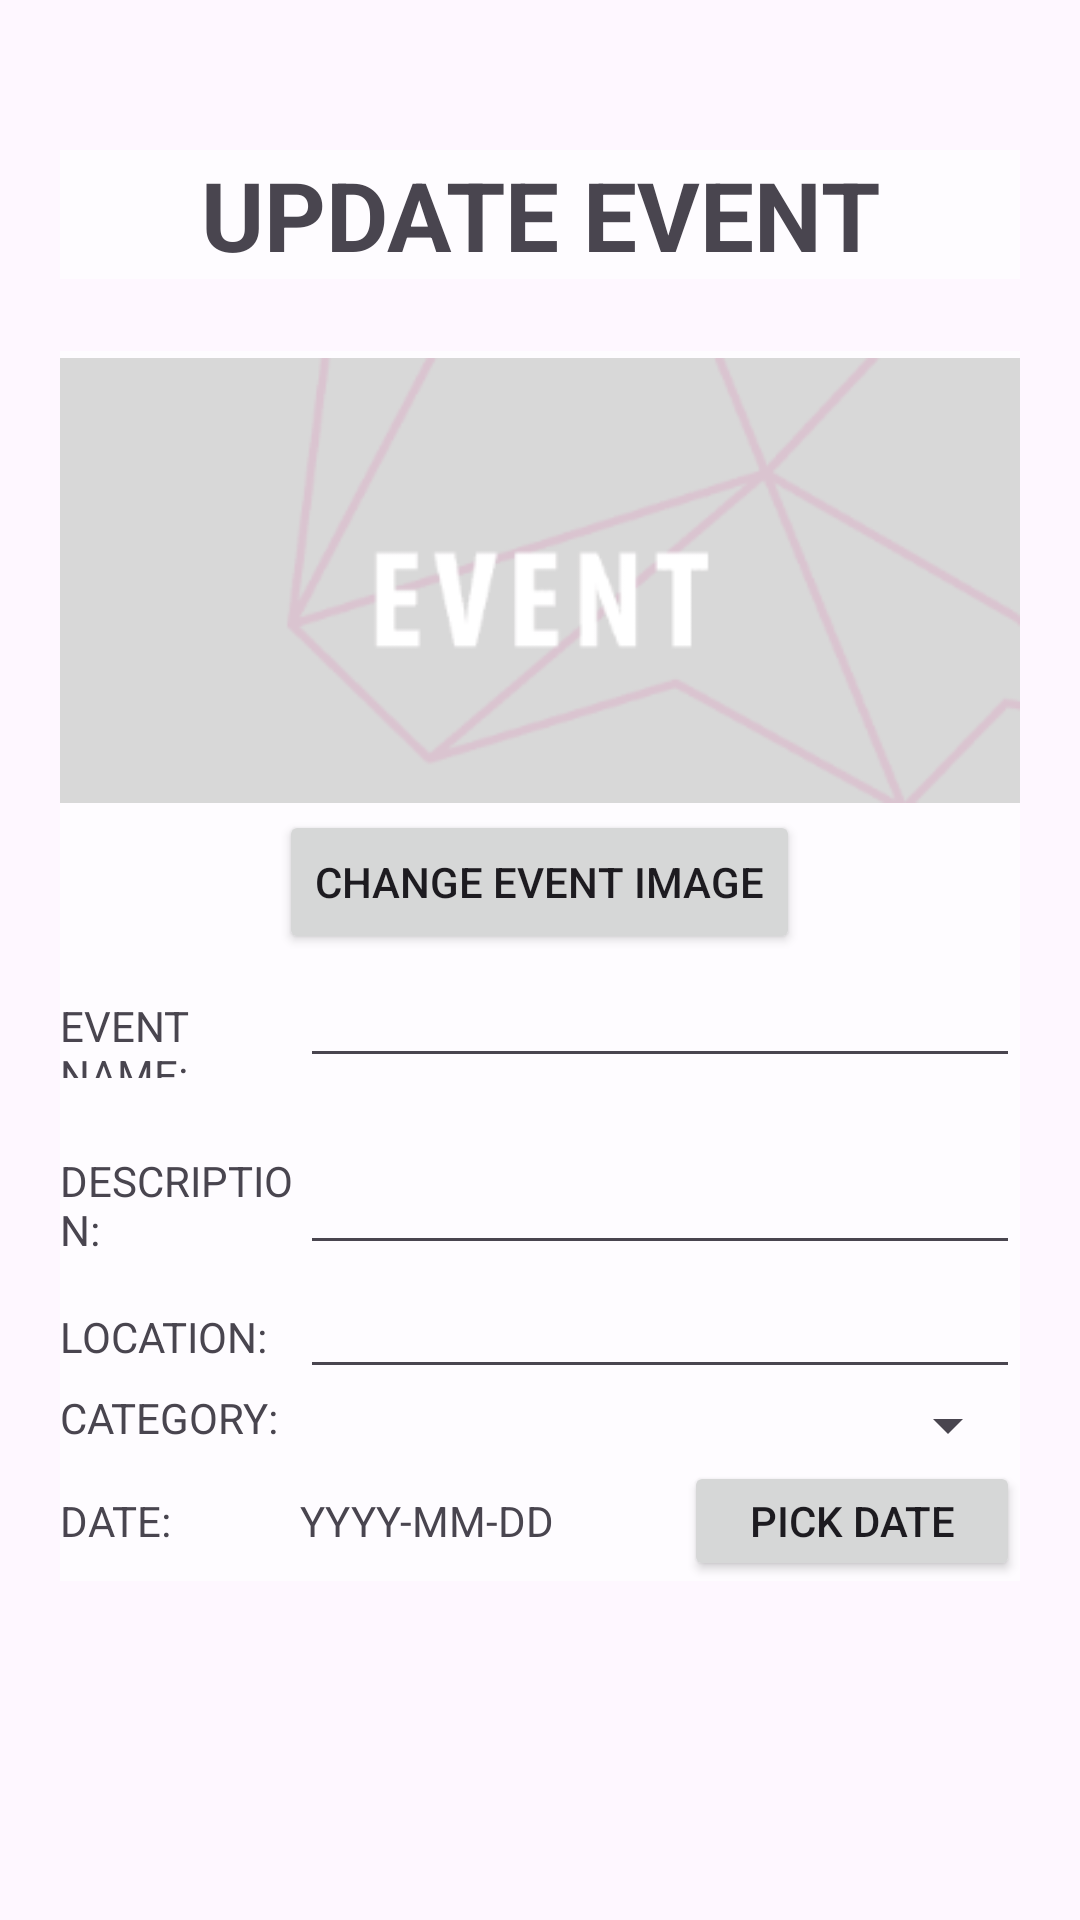

Layout XML and referenced resources for this Android screen:
<!-- AndroidManifest.xml: application theme Theme.VolunteerApp -->
<!-- res/layout/activity_admin_update_event.xml -->
<?xml version="1.0" encoding="utf-8"?>
<GridLayout
    xmlns:android="http://schemas.android.com/apk/res/android"
    xmlns:app="http://schemas.android.com/apk/res-auto"
    android:layout_width="match_parent"
    android:layout_height="match_parent"
    android:useDefaultMargins="true"
    android:alignmentMode="alignBounds"
    android:background="@drawable/bg"
    android:id="@+id/update_event"
    android:columnOrderPreserved="false"
    android:columnCount="2"
    android:layout_marginTop="0dp"
    >

    <TextView
        android:layout_width="match_parent"
        android:layout_columnSpan="2"
        android:background="@drawable/container_admin_page"
        android:layout_marginTop="50dp"
        android:layout_marginRight="20dp"
        android:gravity="center_horizontal"
        android:text=" UPDATE EVENT "
        android:textSize="32dp"
        android:textStyle="bold" />

    <LinearLayout
        android:layout_width="fill_parent"
        android:layout_height="fill_parent"
        android:background="@drawable/container_admin_page"
        android:layout_marginLeft="20dp"
        android:layout_marginRight="20dp"
        android:layout_marginBottom="210dp"
        android:layout_marginTop="20dp"
        android:orientation="vertical" >

        <ImageView
            android:id="@+id/imgEvent"
            android:layout_width="match_parent"
            android:layout_height="153dp"
            app:srcCompat="@drawable/default_cover" />

        <Button
            android:id="@+id/btnUploadImage"
            android:layout_width="wrap_content"
            android:layout_height="wrap_content"
            android:layout_gravity="center_horizontal"
            android:text="Change Event Image"
            android:onClick="uploadEventImg"
            android:textAlignment="center" />

        <LinearLayout
            android:layout_width="fill_parent"
            android:layout_height="wrap_content"
            android:orientation="horizontal" >

            <TextView
                android:layout_width="0dp"
                android:layout_height="wrap_content"
                android:layout_weight="0.25"
                android:text="EVENT NAME:" />

            <EditText
                android:id="@+id/txtEventName"
                android:layout_width="0dp"
                android:layout_height="wrap_content"
                android:layout_weight="0.75" />
        </LinearLayout>

        <LinearLayout
            android:layout_width="fill_parent"
            android:layout_height="wrap_content"
            android:orientation="horizontal" >

            <TextView
                android:layout_width="0dp"
                android:layout_height="wrap_content"
                android:layout_weight="0.25"
                android:text="DESCRIPTION:" />

            <EditText
                android:id="@+id/txtDesc"
                android:layout_width="0dp"
                android:layout_height="wrap_content"
                android:layout_weight="0.75"
                android:inputType="textMultiLine"
                android:lines="2" />
        </LinearLayout>

        <LinearLayout
            android:layout_width="fill_parent"
            android:layout_height="wrap_content"
            android:orientation="horizontal" >

            <TextView
                android:layout_width="0dp"
                android:layout_height="wrap_content"
                android:layout_weight="0.25"
                android:text="LOCATION:" />

            <EditText
                android:id="@+id/txtLocation"
                android:layout_width="0dp"
                android:layout_height="wrap_content"
                android:layout_weight="0.75" />
        </LinearLayout>


        <LinearLayout
            android:layout_width="fill_parent"
            android:layout_height="wrap_content"
            android:orientation="horizontal" >

            <TextView
                android:layout_width="0dp"
                android:layout_height="wrap_content"
                android:layout_weight="0.25"
                android:text="CATEGORY:" />

            <Spinner
                android:id="@+id/spinnerCategory"
                android:layout_width="0dp"
                android:layout_height="wrap_content"
                android:layout_weight="0.75"
                />
        </LinearLayout>

        <LinearLayout
            android:layout_width="fill_parent"
            android:layout_height="wrap_content"
            android:orientation="horizontal" >

            <TextView
                android:layout_width="0dp"
                android:layout_height="wrap_content"
                android:layout_weight="0.25"
                android:text="DATE:" />

            <TextView
                android:id="@+id/tvDate"
                android:layout_width="0dp"
                android:layout_height="wrap_content"
                android:layout_weight="0.4"
                android:text="YYYY-MM-DD" />

            <Button
                android:id="@+id/btnPickDate"
                android:layout_width="0dp"
                android:layout_height="wrap_content"
                android:text="Pick Date"
                android:layout_weight="0.35"
                android:onClick="showDatePickerDialog" />

        </LinearLayout>

        <LinearLayout
            android:layout_width="match_parent"
            android:layout_height="wrap_content"
            >

            <Button
                android:id="@+id/btnUpdateEvent"
                android:layout_width="0dp"
                android:layout_height="wrap_content"
                android:layout_weight="0.35"
                android:text="UPDATE DETAILS EVENT"
                android:onClick="updateEvent" />

        </LinearLayout>


    </LinearLayout>

</GridLayout>
<!-- resources referenced by this layout -->
<resources>
  <!-- drawable container_admin_page (drawable) -->
  <?xml version="1.0" encoding="utf-8"?>
  <shape xmlns:android="http://schemas.android.com/apk/res/android"
      android:shape="rectangle">
      <solid android:color="#B3FFFFFF" />
  </shape>
  <!-- drawable default_cover: png bitmap (drawable, 14119 bytes) -->
  <style name="Theme.VolunteerApp" parent="Base.Theme.VolunteerApp" />
  <style name="Base.Theme.VolunteerApp" parent="Theme.Material3.DayNight.NoActionBar">
          
          
      </style>
</resources>
